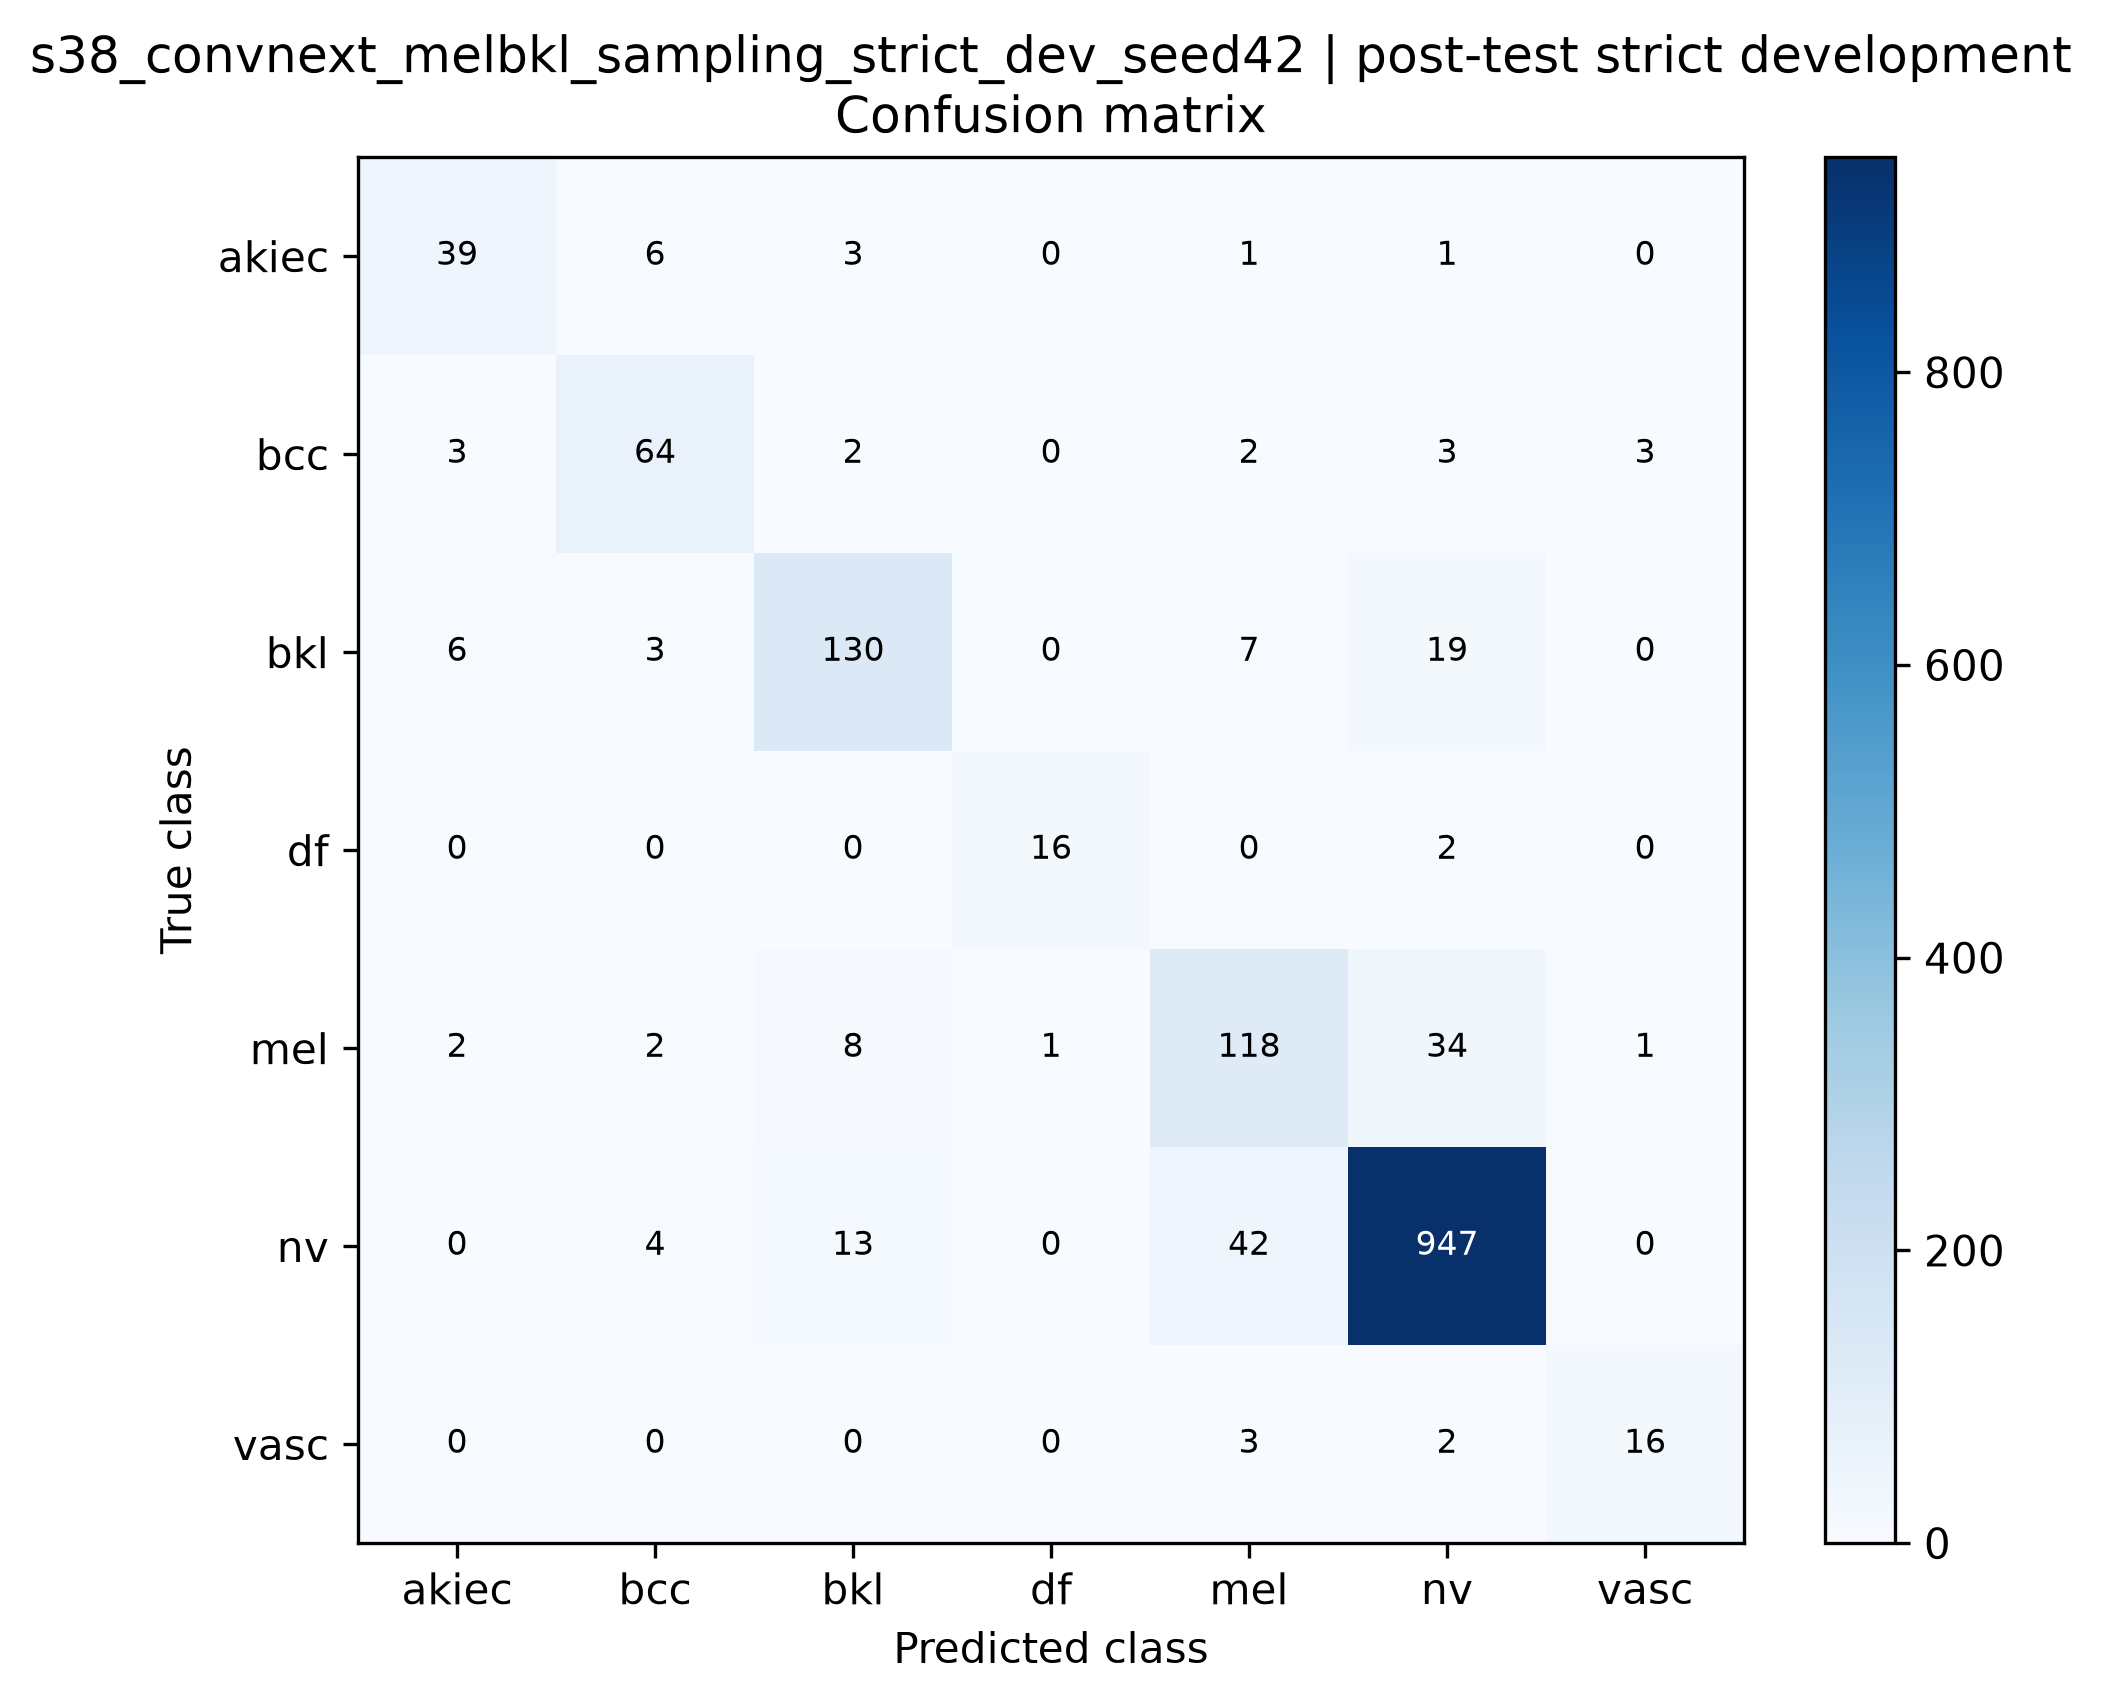

Data behind this chart, as committed beside it:
true_class, akiec, bcc, bkl, df, mel, nv, vasc
akiec, 39, 6, 3, 0, 1, 1, 0
bcc, 3, 64, 2, 0, 2, 3, 3
bkl, 6, 3, 130, 0, 7, 19, 0
df, 0, 0, 0, 16, 0, 2, 0
mel, 2, 2, 8, 1, 118, 34, 1
nv, 0, 4, 13, 0, 42, 947, 0
vasc, 0, 0, 0, 0, 3, 2, 16
